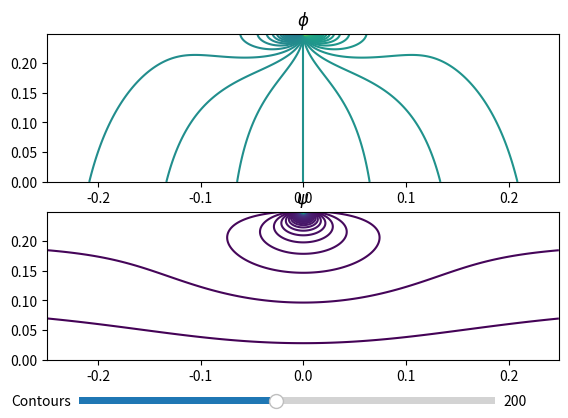

Python code for this plot:
## /usr/bin/env python
## potential2d.py
##
## 2d potential flow class

from __future__ import division
import numpy as np

pi = np.pi

def zero(x,y):
    if np.isscalar(x):
        if np.isscalar(y):
            return 0
        else:
            return np.zeros_like(y)
    else:
        return np.zeros_like(x)

def one(x,y):
    if np.isscalar(x):
        if np.isscalar(y):
            return 1
        else:
            return np.ones_like(y)
    else:
        return np.ones_like(x)


class FlowField(object):

    def __init__(self, xwin, ywin, res):
        self.set_win(xwin, ywin, res)
        self.reset()

    def set_win(self, xwin, ywin, res):
        self.xmin = xwin[0]
        self.xmax = xwin[1]
        self.ymin = ywin[0]
        self.ymax = ywin[1]
        try:
            self.xres = res[0]
            self.yres = res[1]
        except TypeError:
            self.xres = res
            self.yres = res

    def reset(self):
        self.X, self.Y = np.mgrid[self.xmin:self.xmax:self.xres,
                                  self.ymin:self.ymax:self.yres]

        self.U = np.zeros_like(self.X)
        self.V = np.zeros_like(self.X)
        self.PHI = np.zeros_like(self.X)
        self.PSI = np.zeros_like(self.X)

        self.flow_objects = []

    def add_object(self,f):
        self.flow_objects.append(f)
        self.U += f.u(self.X, self.Y)
        self.V += f.v(self.X, self.Y)
        self.PHI += f.phi(self.X, self.Y)
        self.PSI += f.psi(self.X, self.Y)

    def add_point(self, x0, y0, Q):
        self.add_object(FlowPoint(x0, y0, Q))

    def add_doublet_x(self, x0, y0, Q):
        self.add_object(FlowDoubletX(x0,y0,Q))

    def add_uniform(self, angle, vel):
        self.add_object(FlowUniform(angle, vel))

class FlowObject(object):
    def __init__(self, x0, y0, Q):
        self.x0 = x0
        self.y0 = y0
        self.Q = Q

    def __repr__(self):
        return "Flow Object @ (%f,%f) of strength %f" % (self.x0, self.y0, self.Q)

    def u(self, x,y):
        """ x-component of velocity """
        return zero(x,y)

    def v(self, x,y):
        """ y-component of velocity """
        return zero(x,y)

    def phi(self, x,y):
        """ velocity potential """
        return zero(x,y)

    def psi(self, x,y):
        """ stream function """
        return zero(x,y)

class FlowPoint(FlowObject):

    def __repr__(self):
        t = "source" if self.Q>0 else "sink"
        return "Point %s @ (%f, %f) of strength %f" % (t, self.x0, self.y0, self.Q)

    def u(self, x, y):
        return one(x,y) * self.Q/(2*pi) * (x-self.x0) / ((x-self.x0)**2 + (y-self.y0)**2)

    def v(self, x, y):
        return one(x,y) * self.Q/(2*pi) * (y-self.y0) / ((x-self.x0)**2 + (y-self.y0)**2)

    def phi(self, x, y):
        return one(x,y) * self.Q/(2*pi) * np.log(np.sqrt((x-self.x0)**2 + (y-self.y0)**2))

    def psi(self,x,y):
        return one(x,y) * self.Q/(2*pi) * np.arctan2(y-self.y0,x-self.x0)

class FlowDoubletX(FlowObject):

    def __repr__(self):
        return "Doublet @ (%f, %f) of strength %f" % (self.x0, self.y0, self.Q)

    def u(self, x, y):
        return one(x,y) * -self.Q/(2*pi) * ((y-self.y0)**2 - (x-self.x0)**2) / (((x-self.x0)**2 + (y-self.y0)**2))**2

    def v(self, x, y):
        return one(x,y) * self.Q/(2*pi) * 2*(y-self.y0)*(x-self.x0) / (((x-self.x0)**2 + (y-self.y0)**2))**2

    def phi(self, x, y):
        return one(x,y) * self.Q/(2*pi) * (x-self.x0) / ((x-self.x0)**2 + (y-self.y0)**2)

    def psi(self, x,y):
        return one(x,y) * -self.Q/(2*pi) * (y-self.y0) / ((x-self.x0)**2 + (y-self.y0)**2)

class FlowUniform(FlowObject):

    def __init__(self, angle, vel):
        self.angle = angle
        self.vel =vel

    def __repr__(self):
        return "Uniform flow with velocity %f at angle %f" % (self.vel, self.angle)

    def u(self, x, y):
        return one(x,y) * self.vel * np.cos(self.angle)

    def v(self, x, y):
        return one(x,y) * self.vel * np.sin(self.angle)

    def phi(self, x, y):
        return one(x,y) * self.vel * (x*np.cos(self.angle) + y*np.sin(self.angle))

    def psi(self,x,y):
        return one(x,y) * self.vel * (-x*np.sin(self.angle) + y*np.cos(self.angle))

if __name__ == "__main__":
    # import matplotlib
    # matplotlib.use('Qt4Agg')
    import matplotlib.pyplot as pl
    from matplotlib.widgets import Slider

    NN = 200
    Q = 1
    X0 = .001
    R = .25

    XWIN = [-0.25,0.25]
    YWIN = [0,0.25]
    RES = 1e-3

    pipeflow = FlowField(XWIN, YWIN, RES)
    # pipeflow.add_point(-X0,-R,Q)
    # pipeflow.add_point(-X0,R,Q)
    # pipeflow.add_point(X0,-R,-Q)
    # pipeflow.add_point(X0,R,-Q)
    #
    # pipeflow.add_point(-X0,3*R,Q)
    # pipeflow.add_point(X0,3*R,-Q)
    #
    pipeflow.add_doublet_x(0,R,Q)


    pipeflow.add_uniform(0, 10)

    fig = pl.figure()
    ax1 = pl.subplot(211)
    # pl.gca().set_aspect('equal')

    ax2 = pl.subplot(212)
    # pl.gca().set_aspect('equal')

    pl.subplots_adjust(left=0.1, bottom=0.2)
    axcont = pl.axes([0.15, 0.1, 0.65, 0.03])
    scont = Slider(axcont, 'Contours', 20, 400, valinit=NN, valfmt='%0.0f')

    def update(val):
        ncont = scont.val
        pl.sca(ax1)
        pl.text(0,1.01,"Refreshing...", size="large", style="italic",
                color = "#000000", # backgroundcolor="#fff8dc",
                transform=ax1.transAxes, ha='left', va='bottom')
        fig.canvas.draw()

        ax1.clear()
        ax2.clear()

        pl.sca(ax1)
        pl.title("$\phi$")
        pl.contour(
            pipeflow.X,pipeflow.Y,pipeflow.PHI, int(ncont))
        pl.sca(ax2)
        pl.title("$\psi$")

        pl.contour(pipeflow.X,pipeflow.Y,pipeflow.PSI, int(ncont))

        fig.canvas.draw()

    scont.on_changed(update)


    # pl.figure()
    # pl.title("velocity")
    # pl.quiver(pipeflow.X[::30,::30],pipeflow.Y[::30,::30],
    #           pipeflow.U[::30,::30],pipeflow.V[::30,::30])
    # pl.gca().set_aspect('equal')

    update(NN)
    pl.show()


